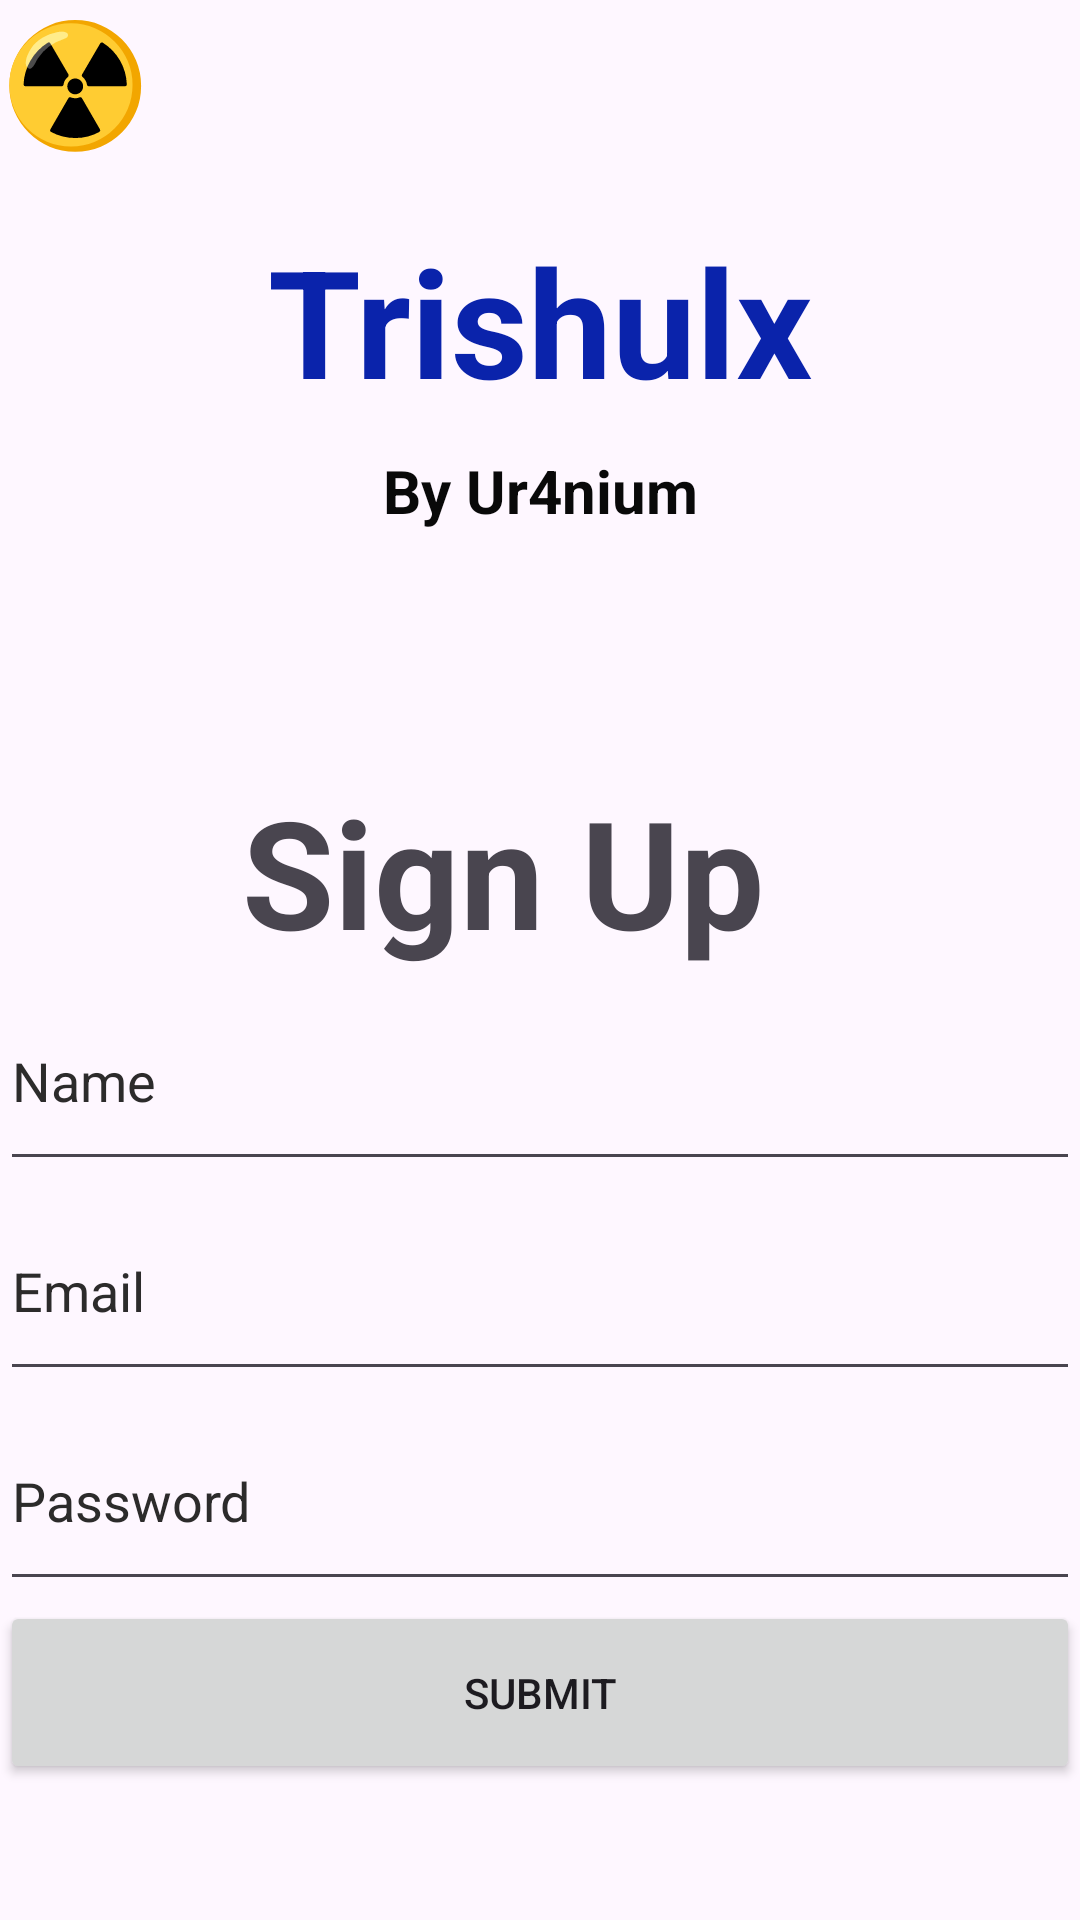

Produce the Android XML layout that renders to this screen, including the resource entries it uses.
<!-- AndroidManifest.xml: application theme Theme.Daksh19 -->
<!-- res/layout/activity_editviewimageview2.xml -->
<?xml version="1.0" encoding="utf-8"?>
<LinearLayout xmlns:android="http://schemas.android.com/apk/res/android"
    xmlns:app="http://schemas.android.com/apk/res-auto"
    xmlns:tools="http://schemas.android.com/tools"
    android:id="@+id/main"
    android:layout_width="match_parent"
    android:layout_height="match_parent"
    android:orientation="vertical"
    tools:context=".EditviewimageviewActivity2">


    <TextView
        android:id="@+id/textView2"
        android:layout_width="match_parent"
        android:layout_height="wrap_content"
        android:text="☢️"
        android:textSize="40dp" />

    <TextView
        android:layout_width="match_parent"
        android:layout_height="wrap_content"
        android:layout_marginTop="20dp"
        android:gravity="center"
        android:text="Trishulx"
        android:textColor="#0A23AB"
        android:textSize="50sp"
        android:textStyle="bold"

        android:visibility="visible" />

    <TextView
        android:layout_width="match_parent"
        android:layout_height="wrap_content"
        android:layout_marginTop="10dp"
        android:gravity="center"
        android:text="By Ur4nium"
        android:textColor="#090909"
        android:textSize="20dp"
        android:textStyle="bold"

        android:visibility="visible" />

    <TextView
        android:layout_width="match_parent"
        android:layout_height="wrap_content"
        android:layout_marginTop="80dp"
        android:gravity="center"
        android:text="Sign Up  "
        android:textSize="50sp"

        android:textStyle="bold"
        android:visibility="visible" />

    <EditText
        android:id="@+id/editTextText"
        android:layout_width="match_parent"
        android:layout_height="wrap_content"
        android:ems="10"
        android:hint="Name"
        android:inputType="text"
        android:minHeight="70dp"

        android:textColorHint="#2C2B2B"
        android:visibility="visible" />

    <EditText
        android:id="@+id/editTextTextEmailAddress2"
        android:layout_width="match_parent"
        android:layout_height="wrap_content"
        android:ems="10"
        android:hint="Email"
        android:inputType="textEmailAddress"
        android:maxEms="30"
        android:minHeight="70dp"
        android:textColorHint="#2C2B2B"
        android:visibility="visible" />


    <EditText
        android:id="@+id/editTextNumberPassword"
        android:layout_width="match_parent"
        android:layout_height="wrap_content"
        android:ems="10"
        android:hint="Password"
        android:inputType="numberPassword"
        android:minHeight="70dp"
        android:minEms="8"
        android:textColorHint="#2C2B2B"
        android:visibility="visible" />


    <Button
        android:id="@+id/button"
        android:layout_width="match_parent"
        android:layout_height="61dp"
        android:text="Submit"

        android:visibility="visible" />


</LinearLayout>
<!-- resources referenced by this layout -->
<resources>
  <style name="Theme.Daksh19" parent="Base.Theme.Daksh19" />
  <style name="Base.Theme.Daksh19" parent="Theme.Material3.DayNight.NoActionBar">
          
          
      </style>
</resources>
